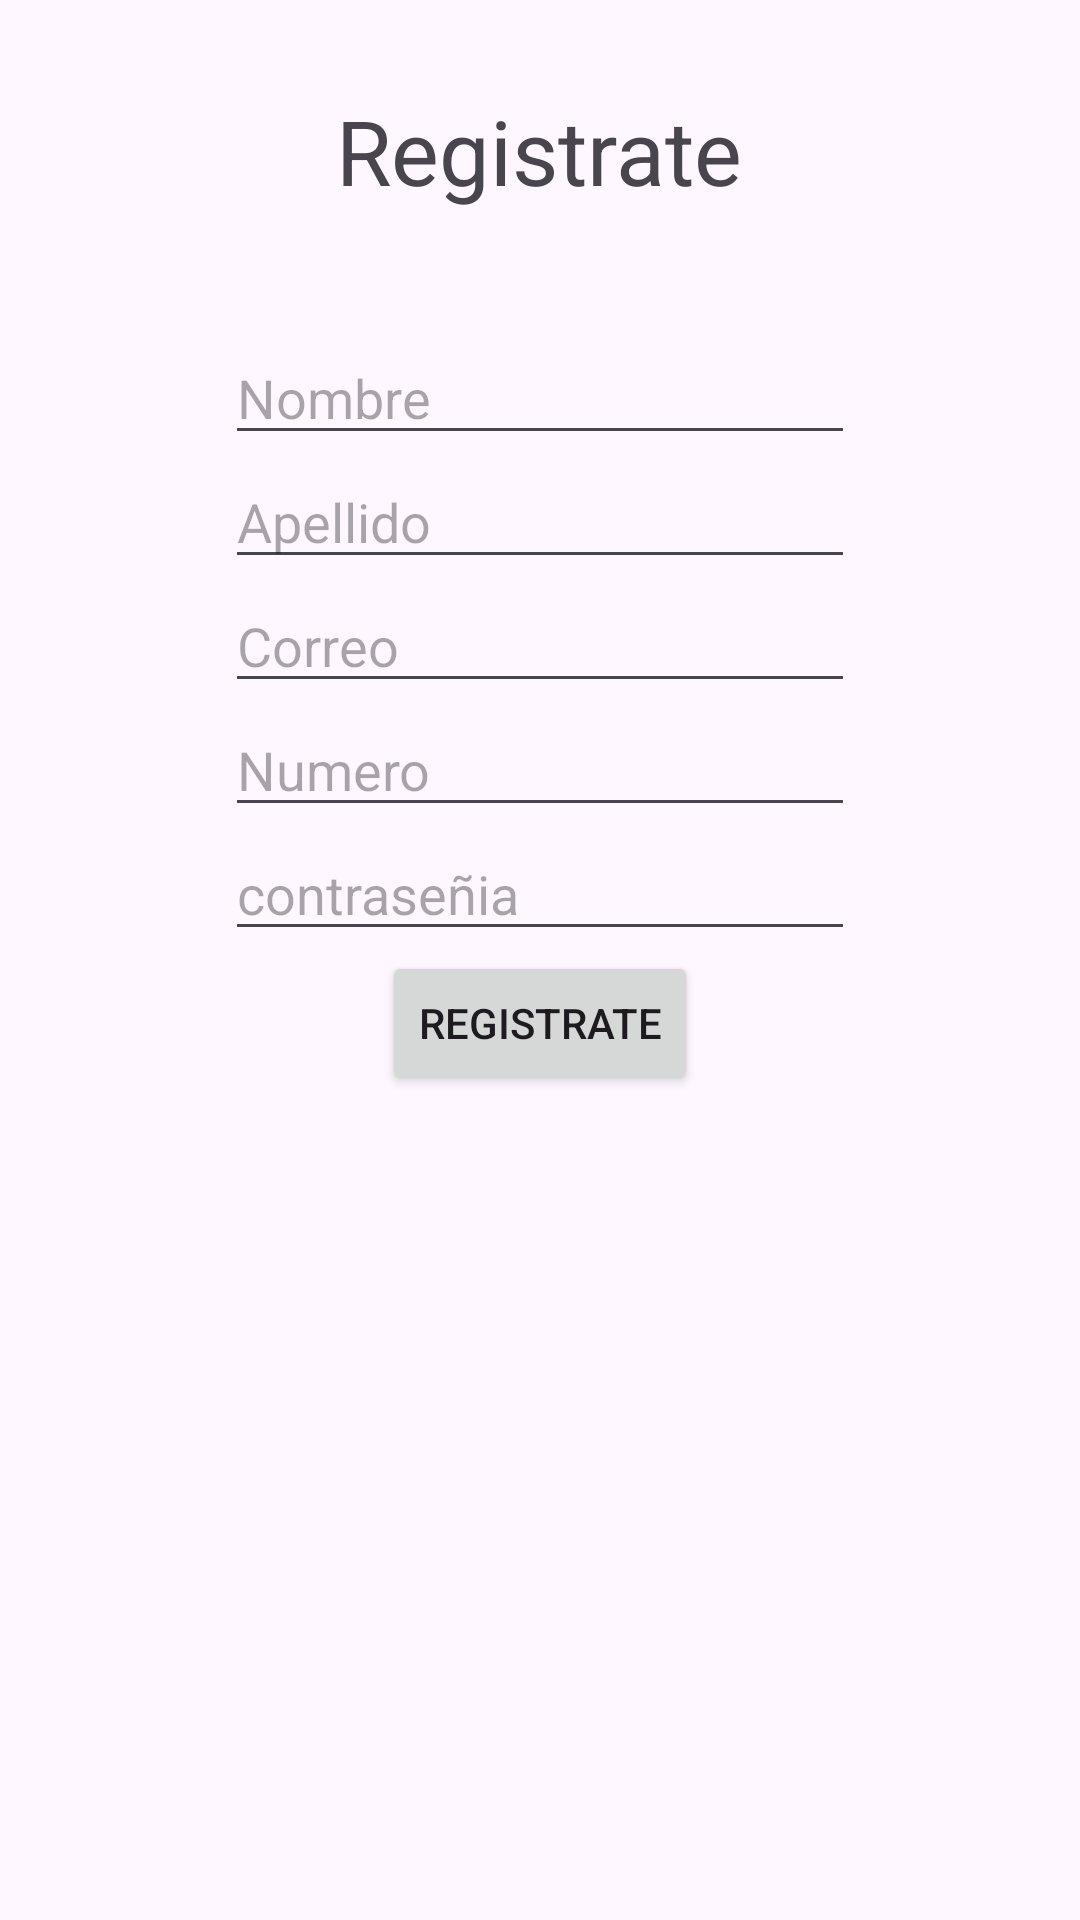

Android layout source for this screen:
<!-- AndroidManifest.xml: application theme Theme.RvFire -->
<!-- res/layout/activity_registro.xml -->
<?xml version="1.0" encoding="utf-8"?>
<RelativeLayout xmlns:android="http://schemas.android.com/apk/res/android"
    xmlns:app="http://schemas.android.com/apk/res-auto"
    xmlns:tools="http://schemas.android.com/tools"
    android:layout_width="match_parent"
    android:layout_height="match_parent"
    tools:context=".Registro">


    <TextView
        android:id="@+id/tvTitulo"
        android:layout_width="wrap_content"
        android:layout_centerHorizontal="true"
        android:layout_marginTop="30dp"
        android:textSize="30dp"
        android:layout_height="wrap_content"
        android:text="Registrate" />

    <EditText
        android:id="@+id/etNombreR"
        android:layout_width="wrap_content"
        android:layout_marginTop="40dp"
        android:layout_height="wrap_content"
        android:layout_below="@+id/tvTitulo"
        android:layout_centerHorizontal="true"
        android:ems="10"
        android:inputType="text"
        android:hint="Nombre" />

    <EditText
        android:id="@+id/etApellidoR"
        android:layout_width="wrap_content"
        android:layout_below="@+id/etNombreR"
        android:layout_centerHorizontal="true"
        android:layout_height="wrap_content"
        android:ems="10"
        android:inputType="text"
        android:hint="Apellido" />

    <EditText
        android:id="@+id/etCorreoR"
        android:layout_width="wrap_content"
        android:layout_below="@+id/etApellidoR"
        android:layout_centerHorizontal="true"
        android:layout_height="wrap_content"
        android:ems="10"
        android:inputType="text"
        android:hint="Correo" />

    <EditText
        android:id="@+id/etNumero"
        android:layout_width="wrap_content"
        android:layout_height="wrap_content"
        android:layout_below="@+id/etCorreoR"
        android:layout_centerHorizontal="true"
        android:ems="10"
        android:inputType="text"
        android:hint="Numero" />


    <EditText
        android:id="@+id/etContraseniaR"
        android:layout_width="wrap_content"
        android:layout_below="@+id/etNumero"
        android:layout_centerHorizontal="true"
        android:layout_height="wrap_content"
        android:ems="10"
        android:inputType="text"
        android:hint="contraseñia" />

    <Button
        android:id="@+id/btnRegistrar"
        android:layout_below="@+id/etContraseniaR"
        android:layout_centerHorizontal="true"
        android:layout_width="wrap_content"
        android:layout_height="wrap_content"
        android:text="Registrate" />
</RelativeLayout>
<!-- resources referenced by this layout -->
<resources>
  <style name="Theme.RvFire" parent="Base.Theme.RvFire" />
  <style name="Base.Theme.RvFire" parent="Theme.Material3.DayNight.NoActionBar">
          
          
      </style>
</resources>
